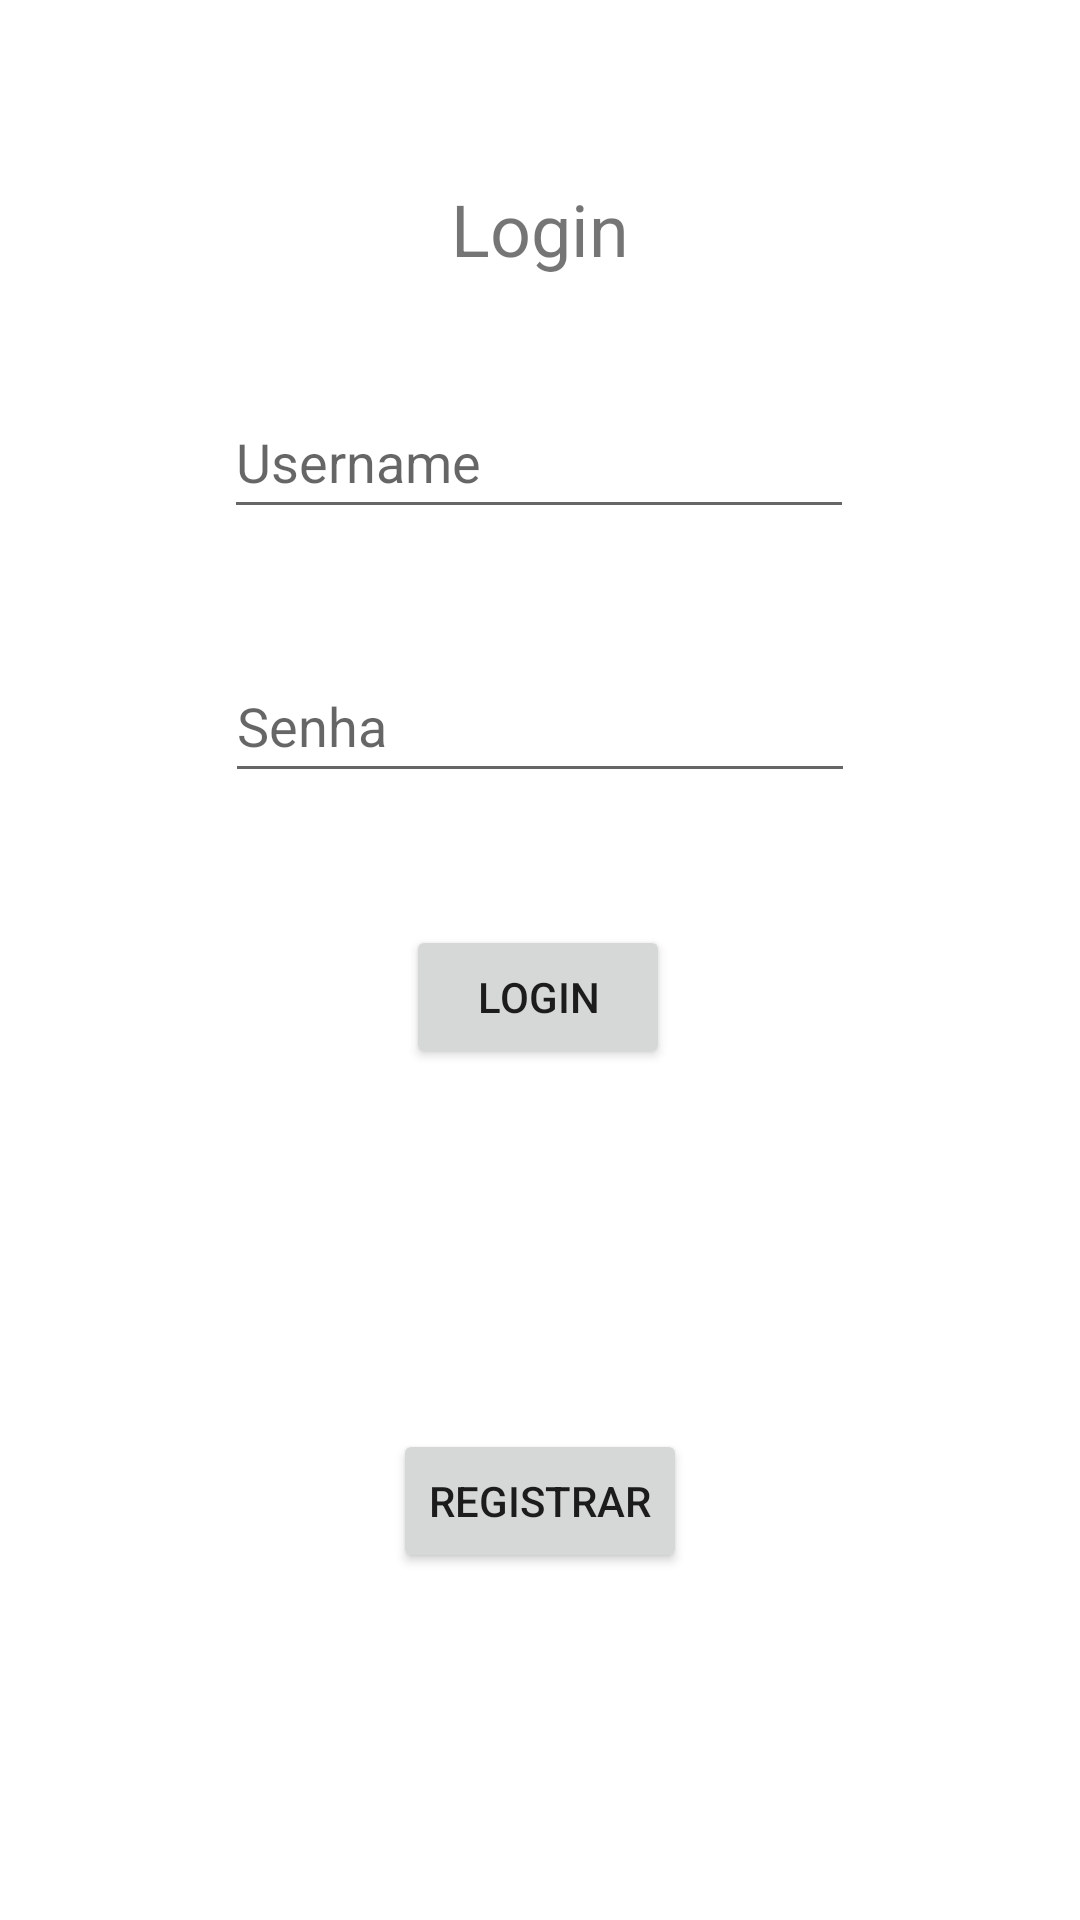

This screen was rendered from an Android layout file. Write that file and the resources it references.
<!-- AndroidManifest.xml: application theme Theme.LaborConecta -->
<!-- res/layout/activity_main.xml -->
<?xml version="1.0" encoding="utf-8"?>
<androidx.constraintlayout.widget.ConstraintLayout xmlns:android="http://schemas.android.com/apk/res/android"
    xmlns:app="http://schemas.android.com/apk/res-auto"
    xmlns:tools="http://schemas.android.com/tools"
    android:layout_width="match_parent"
    android:layout_height="match_parent"
    tools:context=".MainActivity">

    <TextView
        android:id="@+id/loginTextView"
        android:layout_width="wrap_content"
        android:layout_height="wrap_content"
        android:layout_marginTop="60dp"
        android:text="@string/login"
        android:textSize="24sp"
        app:layout_constraintEnd_toEndOf="parent"
        app:layout_constraintStart_toStartOf="parent"
        app:layout_constraintTop_toTopOf="parent" />

    <EditText
        android:id="@+id/userEditText"
        android:layout_width="wrap_content"
        android:layout_height="wrap_content"
        android:layout_marginTop="36dp"
        android:ems="10"
        android:hint="@string/username"
        android:importantForAutofill="no"
        android:inputType="textPersonName"
        android:minHeight="48dp"
        app:layout_constraintEnd_toEndOf="parent"
        app:layout_constraintHorizontal_bias="0.497"
        app:layout_constraintStart_toStartOf="parent"
        app:layout_constraintTop_toBottomOf="@+id/loginTextView"
        tools:ignore="TextContrastCheck" />

    <EditText
        android:id="@+id/passwordEditText"
        android:layout_width="wrap_content"
        android:layout_height="wrap_content"
        android:layout_marginTop="40dp"
        android:ems="10"
        android:hint="@string/senha"
        android:inputType="textPassword"
        android:minHeight="48dp"
        app:layout_constraintEnd_toEndOf="parent"
        app:layout_constraintStart_toStartOf="parent"
        app:layout_constraintTop_toBottomOf="@+id/userEditText"
        android:importantForAutofill="no" />

    <Button
        android:id="@+id/loginBtn"
        android:layout_width="wrap_content"
        android:layout_height="wrap_content"
        android:layout_marginTop="44dp"
        android:text="@string/login"
        app:layout_constraintEnd_toEndOf="parent"
        app:layout_constraintHorizontal_bias="0.498"
        app:layout_constraintStart_toStartOf="parent"
        app:layout_constraintTop_toBottomOf="@+id/passwordEditText"
        tools:ignore="DuplicateSpeakableTextCheck" />

    <Button
        android:id="@+id/registrarBtn"
        android:layout_width="wrap_content"
        android:layout_height="wrap_content"
        android:layout_marginTop="120dp"
        android:text="@string/registrar"
        app:layout_constraintEnd_toEndOf="parent"
        app:layout_constraintStart_toStartOf="parent"
        app:layout_constraintTop_toBottomOf="@+id/loginBtn" />
</androidx.constraintlayout.widget.ConstraintLayout>
<!-- resources referenced by this layout -->
<resources>
  <string name="login">Login</string>
  <string name="registrar">Registrar</string>
  <string name="senha">Senha</string>
  <string name="username">Username</string>
  <style name="Theme.LaborConecta" parent="Theme.MaterialComponents.DayNight.DarkActionBar">
          
          <item name="colorPrimary">@color/purple_500</item>
          <item name="colorPrimaryVariant">@color/purple_700</item>
          <item name="colorOnPrimary">@color/white</item>
          
          <item name="colorSecondary">@color/teal_200</item>
          <item name="colorSecondaryVariant">@color/teal_700</item>
          <item name="colorOnSecondary">@color/black</item>
          
          <item name="android:statusBarColor" tools:targetApi="l">?attr/colorPrimaryVariant</item>
          
      </style>
  <color name="purple_500">#FF6200EE</color>
  <color name="purple_700">#FF3700B3</color>
  <color name="white">#FFFFFFFF</color>
  <color name="teal_200">#FF03DAC5</color>
  <color name="teal_700">#FF018786</color>
  <color name="black">#FF000000</color>
</resources>
